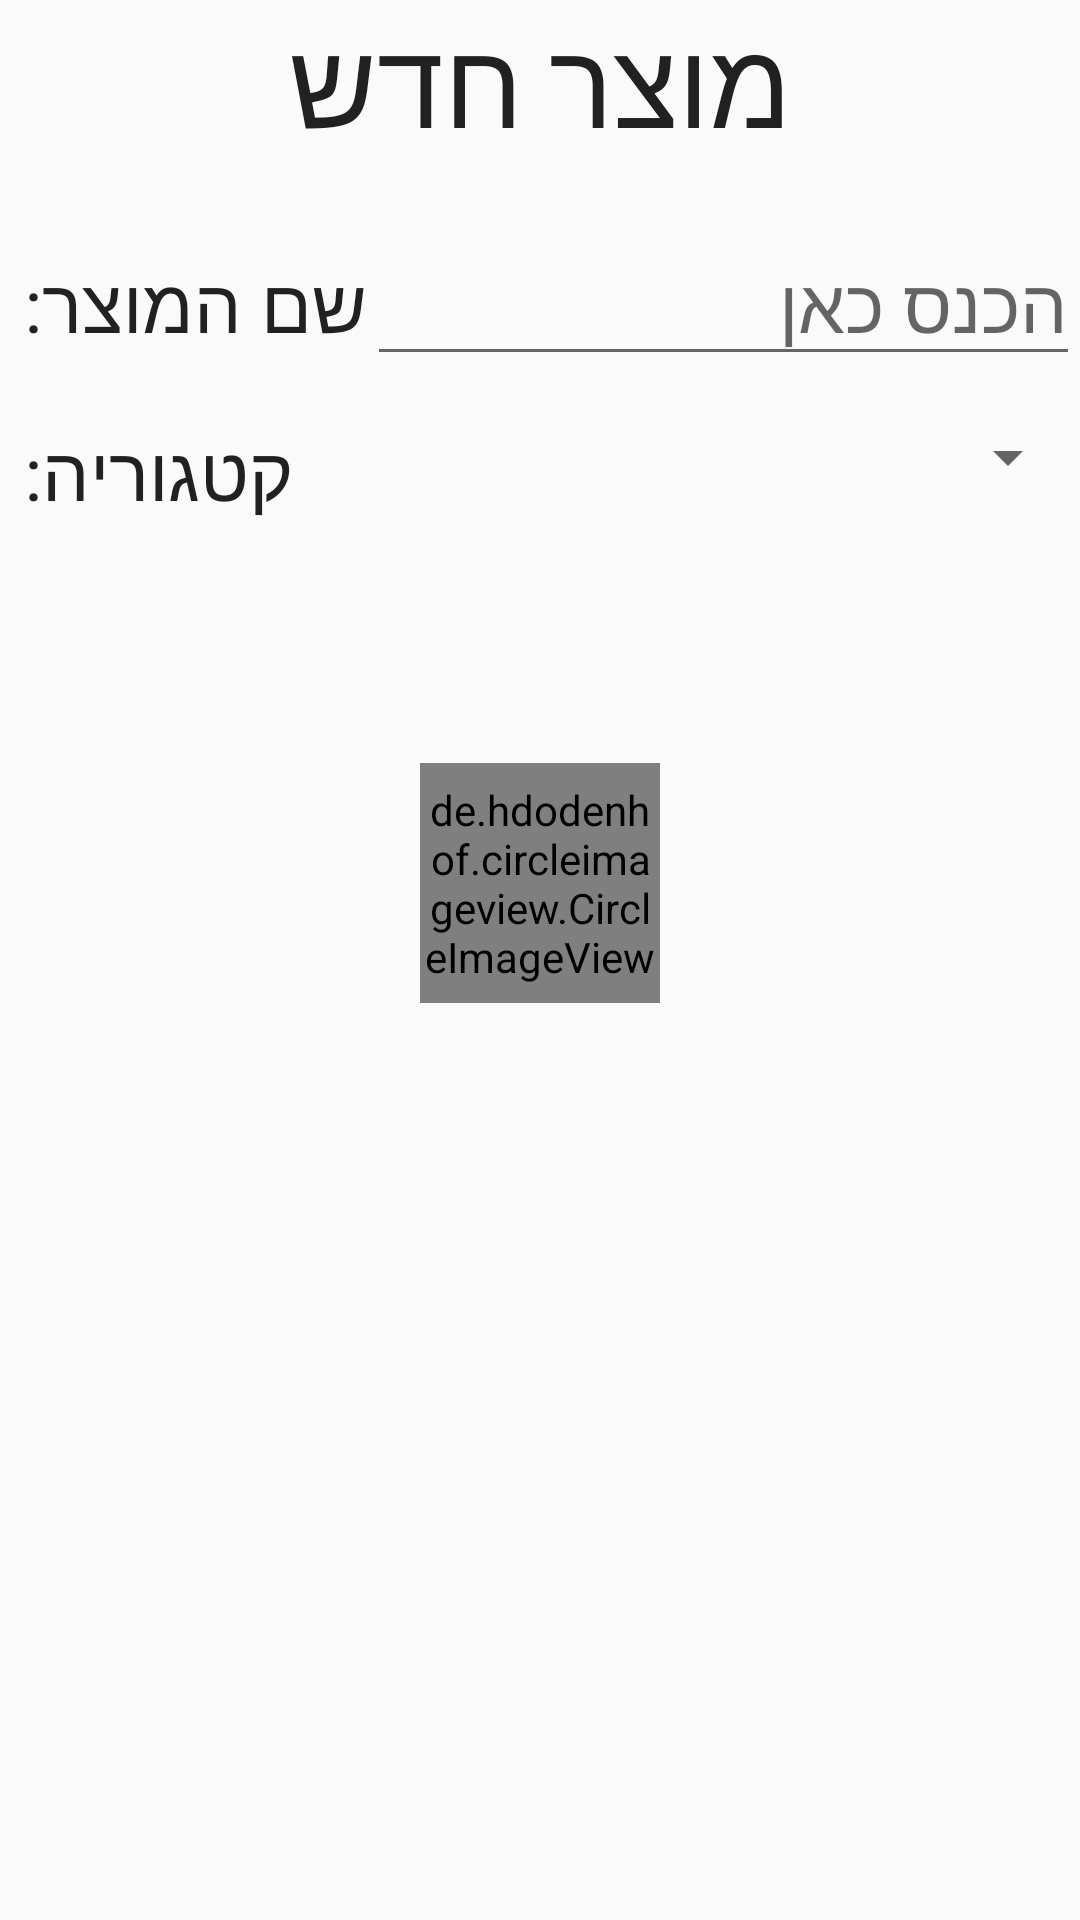

Here is an Android app screen rendered from its layout file. Give the layout XML and the strings, colors and styles it references.
<!-- AndroidManifest.xml: application theme AppTheme -->
<!-- res/layout/fragment_add_new_product.xml -->
<?xml version="1.0" encoding="utf-8"?>
<LinearLayout xmlns:android="http://schemas.android.com/apk/res/android"
    xmlns:app="http://schemas.android.com/apk/res-auto"
    xmlns:tools="http://schemas.android.com/tools"
    android:layout_width="match_parent"
    android:layout_height="match_parent"
    android:layout_margin="10dp"
    android:orientation="vertical"
    tools:context=".Ui.AddNewProductFragment">

    
    <TextView
        android:layout_width="match_parent"
        android:layout_height="wrap_content"
        android:layout_marginBottom="20dp"
        android:gravity="center"
        android:text="מוצר חדש"
        android:textSize="40dp" />

    <LinearLayout
        android:layout_width="match_parent"
        android:layout_height="wrap_content"
        android:layout_marginBottom="15dp"
        android:orientation="horizontal">

        <TextView
            android:id="@+id/textView2"
            android:layout_width="wrap_content"
            android:layout_height="wrap_content"
            android:layout_marginLeft="8dp"
            android:text="שם המוצר:"
            android:textSize="25sp" />

        <EditText
            android:id="@+id/new_product_name_edittext"
            android:layout_width="wrap_content"
            android:layout_height="wrap_content"
            android:layout_weight="1"
            android:ems="10"
            android:hint="הכנס כאן"
            android:inputType="textPersonName"
            android:textSize="25sp" />
    </LinearLayout>

    <LinearLayout
        android:layout_width="match_parent"
        android:layout_height="wrap_content"
        android:orientation="horizontal">

        <TextView
            android:id="@+id/textView3"
            android:layout_width="wrap_content"
            android:layout_height="wrap_content"
            android:layout_marginLeft="8dp"
            android:text="קטגוריה:"
            android:textSize="25sp" />

        <Spinner
            android:id="@+id/new_product_category_spinner"
            android:layout_width="match_parent"
            android:layout_height="wrap_content"
            android:layout_weight="1" />
    </LinearLayout>

    <de.hdodenhof.circleimageview.CircleImageView
        android:id="@+id/add_new_product_completed_button"
        android:layout_width="80dp"
        android:layout_height="80dp"
        android:layout_gravity="center"
        android:layout_marginTop="80dp"
        android:background="#A8FAAC"
        android:src="@drawable/ic_add_new_product_completed">

    </de.hdodenhof.circleimageview.CircleImageView>


</LinearLayout>
<!-- resources referenced by this layout -->
<resources>
  <!-- drawable ic_add_new_product_completed (drawable) -->
  <vector android:height="24dp" android:tint="#05AD07"
      android:viewportHeight="24" android:viewportWidth="24"
      android:width="24dp" xmlns:android="http://schemas.android.com/apk/res/android">
      <path android:fillColor="@android:color/white" android:pathData="M19.77,5.03l1.4,1.4L8.43,19.17l-5.6,-5.6 1.4,-1.4 4.2,4.2L19.77,5.03m0,-2.83L8.43,13.54l-4.2,-4.2L0,13.57 8.43,22 24,6.43 19.77,2.2z"/>
  </vector>
  <style name="AppTheme" parent="Theme.AppCompat.Light.DarkActionBar">
          
          <item name="colorPrimary">@color/colorPrimary</item>
          <item name="colorPrimaryDark">#b0bec5</item>
          <item name="android:textColor">#212121</item>
          <item name="colorAccent">#1b5e20</item>
  
  
      </style>
  <!-- not gathered from this repository: default colours our renderer supplied (Android Studio template values) -->
  <color name="colorPrimary">#FF6200EE</color>
</resources>
